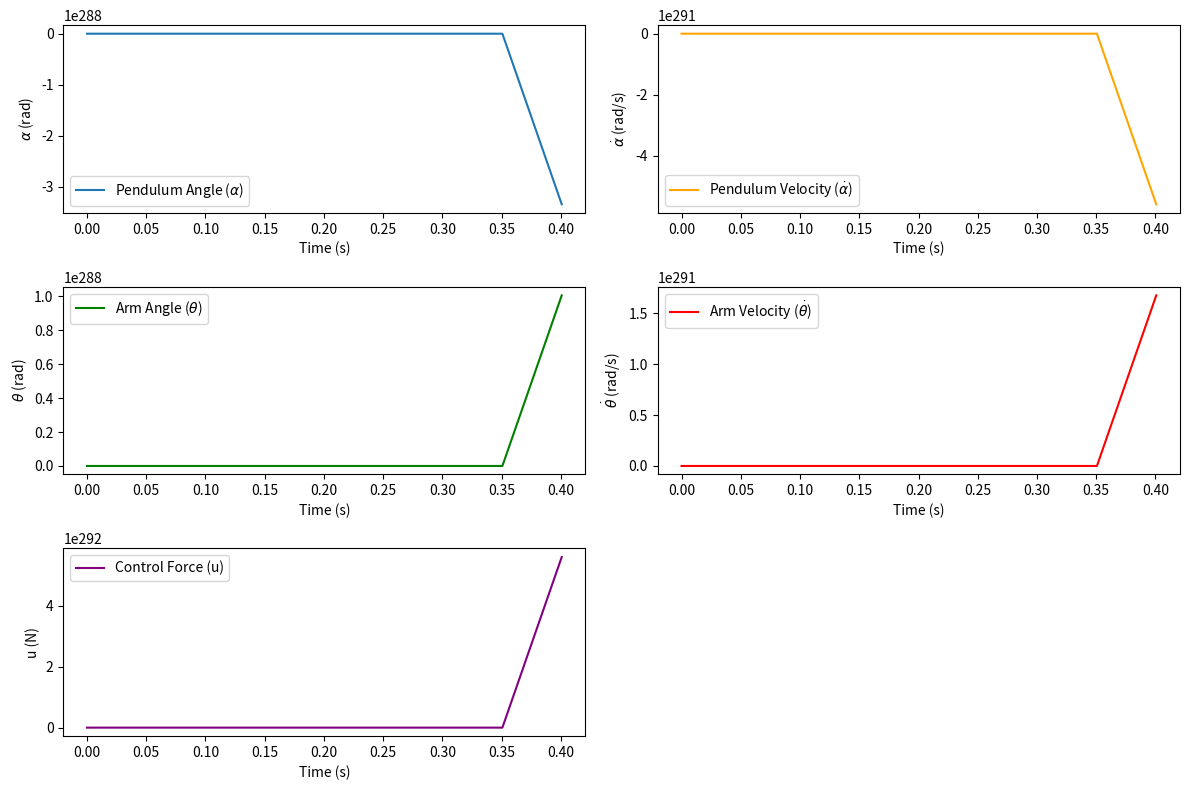

Source code (Python):
import numpy as np
from scipy.integrate import solve_ivp
import matplotlib.pyplot as plt

# Parameters
g = 9.81        # gravity (m/s^2)
L_a = 0.5       # arm length (m)
L_p = 1.0       # pendulum length (m)
m_a = 0.5       # arm mass (kg)
m_p = 0.2       # pendulum mass (kg)
I_a = 0.02      # arm moment of inertia (kg.m^2)
I_p = 0.006     # pendulum moment of inertia (kg.m^2)
b_a = 0.01      # damping coefficient of the arm
b_p = 0.01      # damping coefficient of the pendulum

# Control parameters
Kp = 50
Kd = 10
target_alpha = np.pi  # Target angle for pendulum (upright position)

# System dynamics
def derivatives(t, s):
    theta, dtheta, alpha, dalpha = s

    # Calculate control input u
    u = -Kp * (alpha - target_alpha) - Kd * dalpha
    print(f"Control Input u at t={t:.2f}: {u}")

    # Pendulum dynamics
    d2alpha = (-m_p * g * L_p / 2 * np.sin(alpha) - b_p * dalpha - u) / I_p

    # Arm dynamics
    d2theta = (u - b_a * dtheta) / I_a

    return [dtheta, d2theta, dalpha, d2alpha]

# Initial conditions
theta0 = 0.0    # initial arm angle (rad)
dtheta0 = 0.0   # initial arm angular velocity (rad/s)
alpha0 = 0.1    # initial pendulum angle (rad)
dalpha0 = 0.0   # initial pendulum angular velocity (rad/s)
s0 = [theta0, dtheta0, alpha0, dalpha0]

# Time span
t_span = (0, 30)
t_eval = np.linspace(t_span[0], t_span[1], 600)

# Solve the system
sol = solve_ivp(derivatives, t_span, s0, t_eval=t_eval, method='RK45')

# Plotting results
theta = sol.y[0]
dtheta = sol.y[1]
alpha = sol.y[2]
dalpha = sol.y[3]
u_vals = -Kp * (alpha - target_alpha) - Kd * dalpha  # Calculated control signal

plt.figure(figsize=(12, 8))

# Pendulum angle
plt.subplot(3, 2, 1)
plt.plot(sol.t, alpha, label=r'Pendulum Angle ($\alpha$)')
plt.xlabel('Time (s)')
plt.ylabel(r'$\alpha$ (rad)')
plt.legend()

# Pendulum angular velocity
plt.subplot(3, 2, 2)
plt.plot(sol.t, dalpha, label=r'Pendulum Velocity ($\dot{\alpha}$)', color='orange')
plt.xlabel('Time (s)')
plt.ylabel(r'$\dot{\alpha}$ (rad/s)')
plt.legend()

# Arm angle
plt.subplot(3, 2, 3)
plt.plot(sol.t, theta, label=r'Arm Angle ($\theta$)', color='green')
plt.xlabel('Time (s)')
plt.ylabel(r'$\theta$ (rad)')
plt.legend()

# Arm angular velocity
plt.subplot(3, 2, 4)
plt.plot(sol.t, dtheta, label=r'Arm Velocity ($\dot{\theta}$)', color='red')
plt.xlabel('Time (s)')
plt.ylabel(r'$\dot{\theta}$ (rad/s)')
plt.legend()

# Control input
plt.subplot(3, 2, 5)
plt.plot(sol.t, u_vals, label='Control Force (u)', color='purple')
plt.xlabel('Time (s)')
plt.ylabel('u (N)')
plt.legend()

plt.tight_layout()
plt.show()
